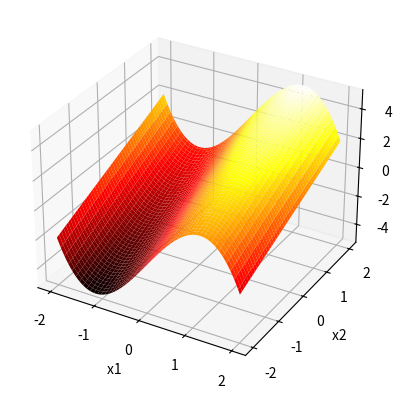
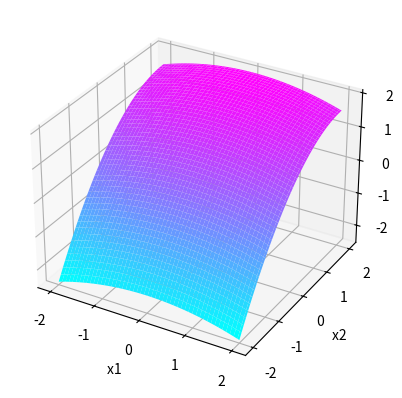

Reproduce these figures in Python, in order.
import numpy as np
import matplotlib.pyplot as plt
from mpl_toolkits.mplot3d import Axes3D

# item (a)
def norma_infinita(x:list[float]):
    '''Encontra e retorna a norma infinita de um vetor X'''
    max = abs(x[0])

    for i in range(1,len(x)):
        if abs(x[i]) > max:
            max = abs(x[i])
    
    return max

def partial_pivoting(A:list[list], b:list[float])->tuple[list[list], list[float]]:
    '''Realiza o pivoteamento parcial em uma matriz para que posteriormente seja
    aplicado o método de eliminação de Gauss'''

    for j in range(len(A[0])):
        max = A[j][j]
        max_l = j
        for i in range(j,len(A)):
            if A[i][j] > max:
                max = A[i][j]
                max_l = i
        temp = A[j]
        temp_ = b[j]

        A[j] =  A[max_l]
        b[j] = b[max_l]

        A[max_l] = temp
        b[max_l] = temp_

        
    return A, b


def gauss_method(A:list[list], b:list[float])-> list[float] | None:
    '''Aplica o método de eliminação de gauss para resolver o sistema linear Ax = b
    e retorna uma tupla com a forma reduzida de A, b, se A for a identidade, x = b
    '''
    A_reduzida = A.copy()
    b_reduzida = b.copy()

    A_reduzida, b_reduzida = partial_pivoting(A_reduzida, b_reduzida)
    if len(A) != len(b):
        return
    m = len(b)
    n = len(A[0])
    

    for i in range(n):
        for j in range(i + 1, m):
            multiplicador = A_reduzida[j][i] / A_reduzida[i][i]
            for k in range(n):
                A_reduzida[j][k] = A_reduzida[j][k] - multiplicador * A_reduzida[i][k]
            b_reduzida[j] = b_reduzida[j] - multiplicador * b_reduzida[i]

    # resolução do sistema triangular 
    x = [0] * m
    for i in range(n - 1, -1, -1):
        x[i] = b_reduzida[i] / A_reduzida[i][i]
        for j in range(i - 1, -1, -1):
            b_reduzida[j] -= A_reduzida[j][i] * x[i]

    return x 


def expression(x1:float, x2:float)->list[float]:
        '''Define as duas equações que têm-se como objetivo zerar-se simultâneamente
        utilizando o método de newton'''
        return np.array([4 * x1 - x1 ** 3 + x2, -(x1 ** 2)/9 + x2 -(x2**2)/4 + 1])

def jacobian(x1:float, x2:float)->list[list]:
    '''Define a expressão da Jacobiana da função matricial que queremos zerar'''
    return np.array([[4 - 3* x1 ** 2, 1],[-2/9 * x1, 1 - 0.5 * x2]])


def Newton_Method_2var(x1:float, x2:float, max:int , error_f:float, error_X:float) -> tuple[float, float]:
    '''Realiza o método de newton para o sistema de duas variáveis'''
    x_k = np.array([x1,x2])
    x = np.array([x1,x2])

    while(max):
        x_k = x
        if(norma_infinita(expression(x_k[0], x_k[1])) < error_f):
            break
        
        J = jacobian(x_k[0], x_k[1])
        F = expression(x_k[0], x_k[1])

        x = gauss_method(J, -1 * F) + x_k

        if(norma_infinita(x - x_k) < error_X):
            break

        max -= 1

    return x

sol = Newton_Method_2var(0,0,100,0.001, 0.001)
print("solução da equação pelo método de newton")
print("solução  x1 = {} | x2 = {}".format(sol[0], sol[1]))
a, b = expression(sol[0], sol[1])
print("resultado da primeira função",a)
print("resultado da segunda função",b)
print("\n \n")


#item (b)

x = np.linspace(-2, 2, 100)
y = np.linspace(-2, 2, 100)
X, Y = np.meshgrid(x, y)

Z1, Z2 = expression(X, Y)

fig = plt.figure()
ax = fig.add_subplot(111, projection='3d')

ax.plot_surface(X, Y, Z1, cmap='hot')
ax.set_xlabel('x1 ')
ax.set_ylabel('x2 ')
ax.set_zlabel('F')
plt.show()

fig = plt.figure()
ax = fig.add_subplot(111, projection='3d')
ax.plot_surface(X, Y, Z2, cmap='cool')
ax.set_xlabel('x1 ')
ax.set_ylabel('x2 ')
ax.set_zlabel('F')
plt.show()



#item (c)

sol = Newton_Method_2var(0,0,100,1e-12 ,1e-12)
print("solução da equação pelo método de newton para o item b)")
print("solução  x1 = {} | x2 = {}".format(sol[0], sol[1]))
a, b = expression(sol[0], sol[1])
print("resultado da primeira função",a)
print("resultado da segunda função",b)
print("\n \n")


sol = Newton_Method_2var(0,0,100,1e-25, 1e-25)
print("solução da equação pelo método de newton para o item c)")
print("solução  x1 = {} | x2 = {}".format(sol[0], sol[1]))
a, b = expression(sol[0], sol[1])
print("resultado da primeira função",a)
print("resultado da segunda função",b)
print("\n \n")


